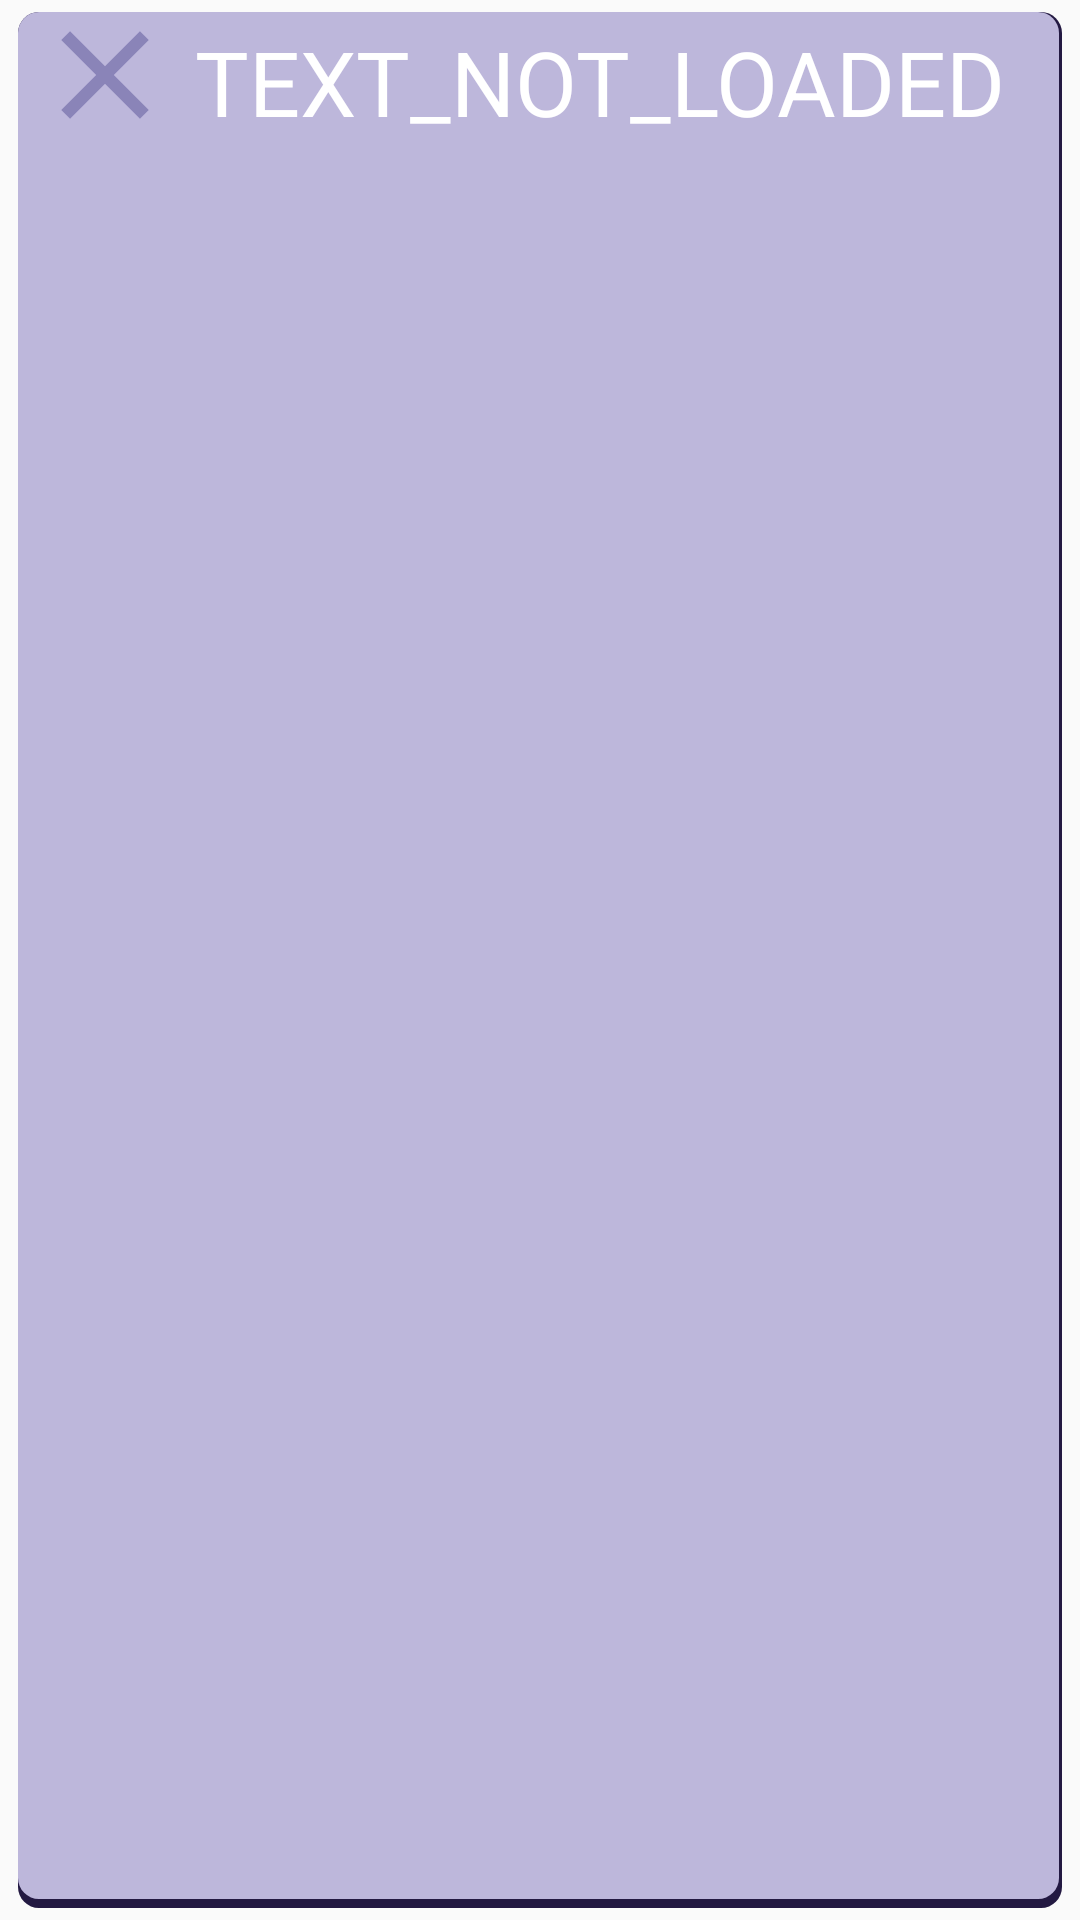

Write the Android layout XML for this screen, with the resource values it uses.
<!-- AndroidManifest.xml: application theme OrganisRMainTheme -->
<!-- res/layout/shopping_productlist_item.xml -->
<?xml version="1.0" encoding="utf-8"?>
<LinearLayout xmlns:android="http://schemas.android.com/apk/res/android"
    android:orientation="vertical" android:layout_width="match_parent"
    android:layout_height="match_parent"
    android:descendantFocusability="blocksDescendants"
    android:background="@drawable/shape_wishlist">
    <LinearLayout
        android:layout_width="match_parent"
        android:layout_height="wrap_content"
        android:orientation="horizontal">
        <ImageButton
            android:layout_marginLeft="10dp"
            android:layout_width="@dimen/item_button"
            android:layout_height="@dimen/item_button"
            android:background="@drawable/icon_button_clear"
            android:tint="@color/mainPrimaryDark"
            android:onClick="deleteW"
            />
        <TextView
            android:id="@+id/shopping_productlist_item_name"
            android:layout_width="wrap_content"
            android:layout_height="wrap_content"
            android:textSize="30dp"
            android:text="TEXT_NOT_LOADED"
            android:textColor="@color/mainLightAccent"
            android:ellipsize="end"
            android:layout_gravity="center_horizontal"
            android:paddingTop="7dp"
            android:paddingLeft="5dp"/>
    </LinearLayout>
    <FrameLayout
        android:layout_width="match_parent"
        android:layout_height="match_parent"
        android:orientation="vertical"
        android:layout_marginLeft="0dp">

        <LinearLayout
            android:layout_width="wrap_content"
            android:layout_height="match_parent"
            android:layout_gravity="center_horizontal"
            android:layout_marginRight="20dp"
            android:layout_marginBottom="5dp"
            android:orientation="horizontal">
            <TextView
                android:id="@+id/shopping_basket_item_pricing"
                android:layout_marginLeft="30dp"
                android:layout_width="wrap_content"
                android:layout_height="wrap_content"
                android:textSize="20dp"
                android:textColor="@color/mainPrimaryDark"
                android:layout_gravity="center_horizontal"/>
        </LinearLayout>
    </FrameLayout>


</LinearLayout>
<!-- resources referenced by this layout -->
<resources>
  <color name="mainLightAccent">#FFFFFF</color>
  <color name="mainPrimaryDark">#8a84b8</color>
  <dimen name="item_button">50dp</dimen>
  <!-- drawable icon_button_clear (drawable) -->
  <vector xmlns:android="http://schemas.android.com/apk/res/android"
      android:width="24dp"
      android:height="24dp"
      android:viewportWidth="24"
      android:viewportHeight="24">
    <path
        android:fillColor="@color/mainPrimaryDark"
        android:pathData="M19,6.41L17.59,5 12,10.59 6.41,5 5,6.41 10.59,12 5,17.59 6.41,19 12,13.41 17.59,19 19,17.59 13.41,12z"/>
  </vector>
  <!-- drawable shape_wishlist (drawable) -->
  <?xml version="1.0" encoding="utf-8"?>
  <layer-list xmlns:android="http://schemas.android.com/apk/res/android">
  
      
      <item android:id="@+id/wishlist_item_tint" android:top="4dp" android:left="6dp" android:bottom="4dp" android:right="6dp">
          <shape android:shape="rectangle">
  
              <solid android:color="@color/mainAccent" />
              <corners android:radius="7dp" />
  
          </shape>
      </item>
  
      <item android:top="4dp" android:left="6dp" android:bottom="7dp" android:right="7dp">
  
          <shape  android:shape="rectangle">
  
              <solid android:color="@color/mainPrimary" />
              <corners android:radius="7dp" />
  
  
          </shape>
  
      </item>
  
  
  </layer-list>
  <style name="OrganisRMainTheme" parent="Theme.AppCompat.Light.NoActionBar">
          <item name="colorPrimary">@color/mainPrimary</item>
          <item name="colorPrimaryDark">@color/mainPrimaryDark</item>
          <item name="colorAccent">@color/mainAccent</item>
      </style>
  <color name="mainAccent">#231942</color>
  <color name="mainPrimary">#BDB7DB</color>
</resources>
